The GitHub repository ManojGhadge/Yolo_Models_DL contains a labelled image folder "dataset" with 10 categories: apple, avocado, banana, cherry, kiwi, mango, orange, pinenapple, strawberries, watermelon. Examples follow, each with its label.

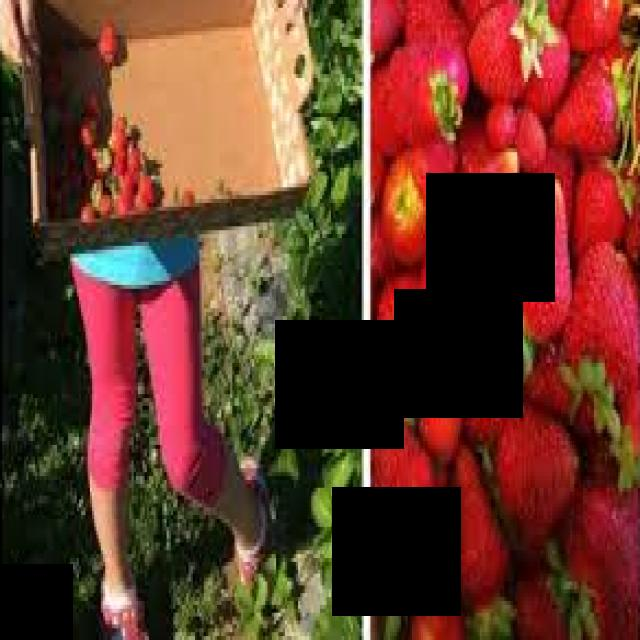
Label: strawberries

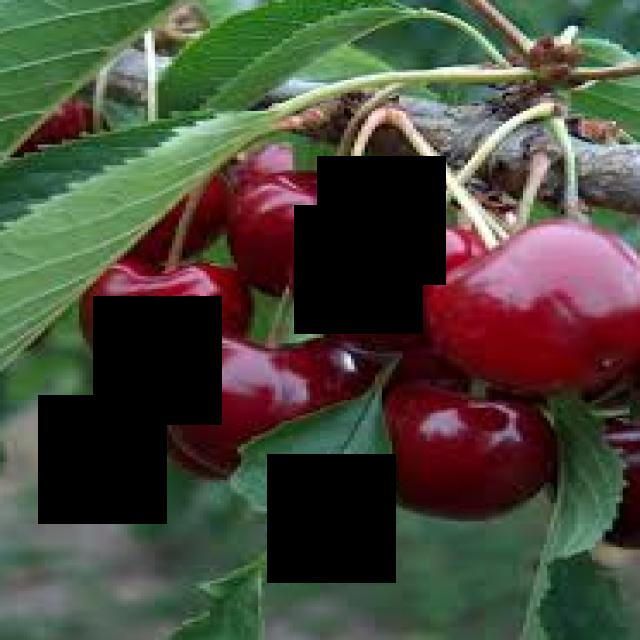
Label: cherry

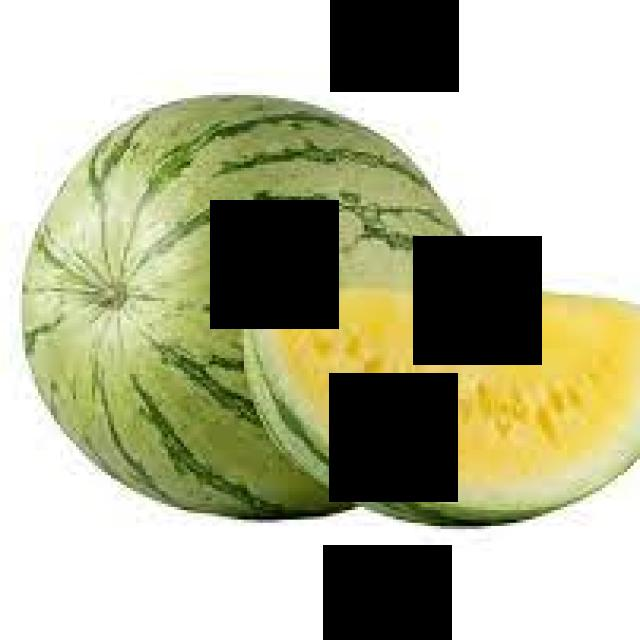
Label: watermelon

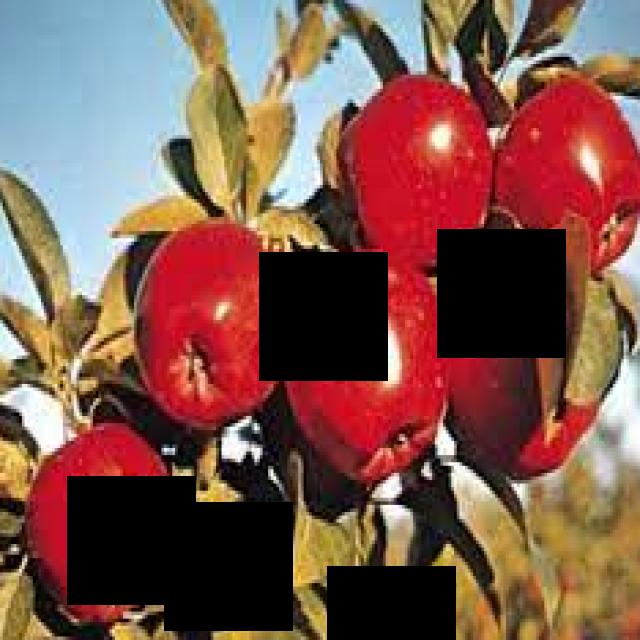
Label: apple

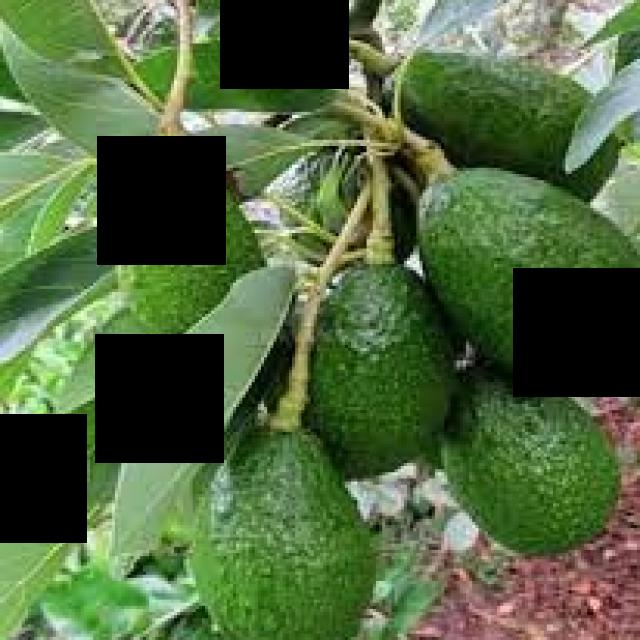
Label: avocado

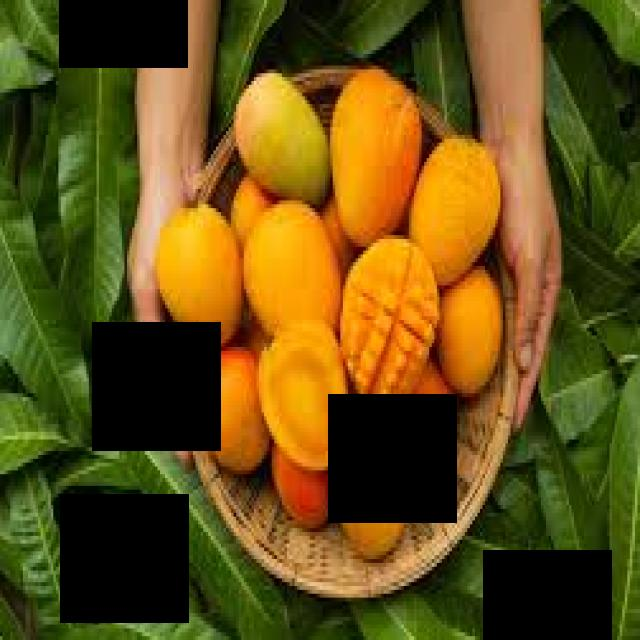
Label: mango
